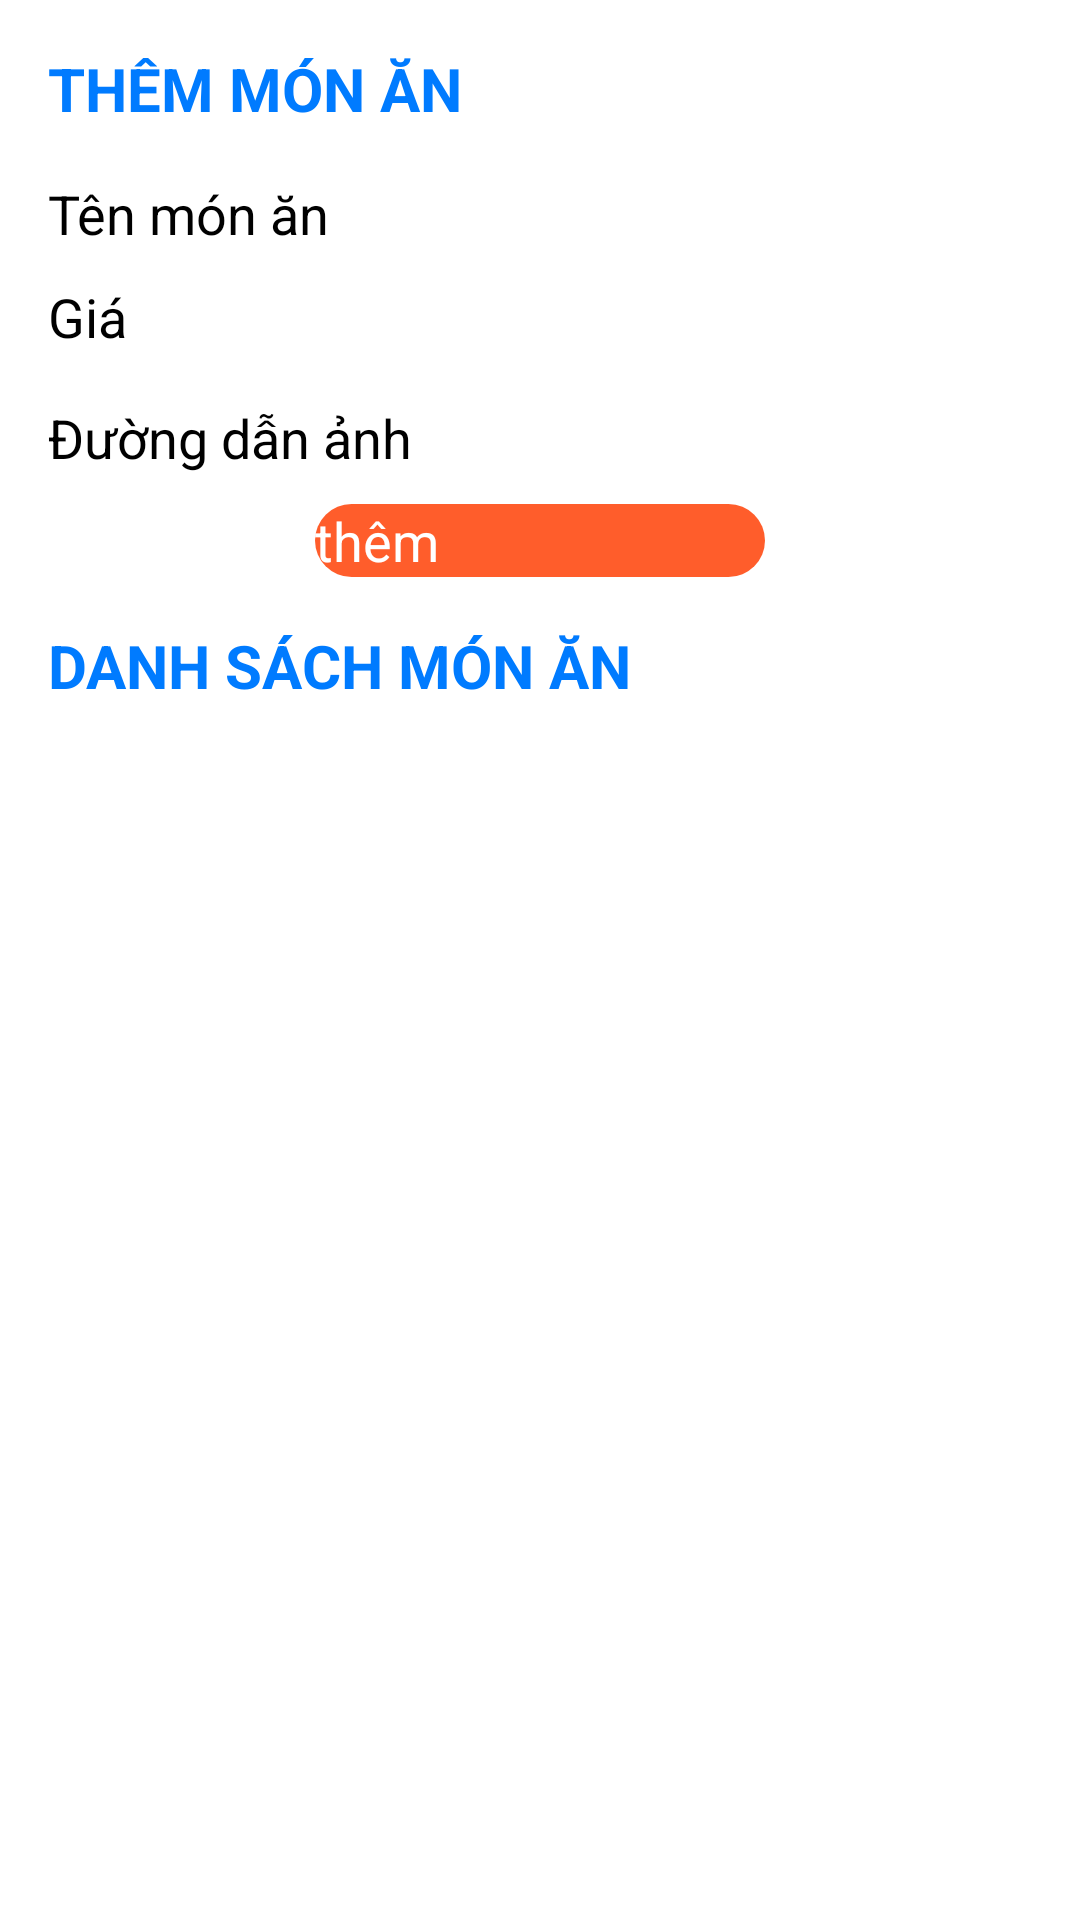

Produce the Android XML layout that renders to this screen, including the resource entries it uses.
<!-- AndroidManifest.xml: application theme Theme.FinalProject -->
<!-- res/layout/fragment_home_admin.xml -->
<?xml version="1.0" encoding="utf-8"?>
<FrameLayout xmlns:android="http://schemas.android.com/apk/res/android"
    xmlns:tools="http://schemas.android.com/tools"
    android:layout_width="match_parent"
    android:layout_height="match_parent"
    xmlns:app="http://schemas.android.com/apk/res-auto"
    tools:context=".UserActivity.HomeFragment">

    <LinearLayout
        android:layout_width="match_parent"
        android:layout_height="match_parent"
        android:orientation="vertical">

        <TextView
            android:id="@+id/textView"
            android:layout_width="match_parent"
            android:layout_height="wrap_content"
            android:layout_weight="0"
            android:gravity="left"
            android:padding="16dp"
            android:text="THÊM MÓN ĂN"
            android:textColor="#007BFF"
            android:textSize="20sp"
            android:textStyle="bold" />

        <LinearLayout
            android:layout_width="match_parent"
            android:layout_height="wrap_content"
            android:layout_weight="0"
            android:gravity="center_vertical"
            android:orientation="vertical"
            android:paddingLeft="16dp"
            android:paddingRight="16dp">

            <EditText
                android:id="@+id/edtFoodName"
                android:layout_width="match_parent"
                android:layout_height="wrap_content"
                android:backgroundTint="#007BFF"
                android:drawablePadding="10dp"
                android:ems="10"
                android:hint="Tên món ăn"
                android:textSize="18sp" />

            <EditText
                android:id="@+id/edtFoodPrice"
                android:layout_width="match_parent"
                android:layout_height="wrap_content"
                android:layout_marginTop="10dp"
                android:backgroundTint="#007BFF"
                android:drawablePadding="10dp"
                android:ems="10"
                android:hint="Giá"
                android:textSize="18sp" />

            <LinearLayout
                android:layout_width="match_parent"
                android:layout_height="wrap_content"
                android:layout_marginTop="0dp"
                android:orientation="horizontal">

                <EditText
                    android:id="@+id/edtFoodPicturePath"
                    android:layout_width="match_parent"
                    android:layout_height="wrap_content"
                    android:layout_marginTop="16dp"
                    android:backgroundTint="#007BFF"
                    android:drawablePadding="10dp"
                    android:ems="10"
                    android:hint="Đường dẫn ảnh"
                    android:textSize="18sp" />
            </LinearLayout>
            <androidx.appcompat.widget.AppCompatButton
                android:id="@+id/btnAdd"
                android:layout_width="150dp"
                android:layout_marginLeft="16dp"
                android:layout_marginRight="16dp"
                android:layout_marginTop="10dp"
                android:layout_gravity="center"
                android:textColor="@color/white"
                android:textSize="18sp"
                android:background="@drawable/button_orange"
                android:layout_height="wrap_content"
                android:text="thêm" />

        </LinearLayout>

        <TextView
            android:id="@+id/textView2"
            android:layout_width="match_parent"
            android:layout_height="wrap_content"
            android:layout_weight="0"
            android:gravity="left"
            android:padding="16dp"
            android:text="DANH SÁCH MÓN ĂN"
            android:textColor="#007BFF"
            android:textSize="20sp"
            android:textStyle="bold" />

        <ListView
            android:id="@+id/lvFoodAdmin"
            android:layout_width="match_parent"
            android:layout_height="wrap_content"
            android:layout_marginBottom="56dp"
            android:layout_weight="1" />

    </LinearLayout>
</FrameLayout>
<!-- resources referenced by this layout -->
<resources>
  <color name="white">#FFFFFFFF</color>
  <!-- drawable button_orange (drawable) -->
  <?xml version="1.0" encoding="utf-8"?>
  <shape xmlns:android="http://schemas.android.com/apk/res/android"
      android:shape="rectangle">
      <corners android:radius="50dp" />
      <gradient
          android:startColor="@color/orange"
          android:endColor="@color/orange"
          android:angle="270" />
  </shape>
  <style name="Theme.FinalProject" parent="Theme.MaterialComponents.DayNight.DarkActionBar">
          
          <item name="colorPrimary">@color/primary</item>
          <item name="colorPrimaryVariant">@color/purple_700</item>
          <item name="colorOnPrimary">@color/black</item>
          
          <item name="colorSecondary">@color/teal_200</item>
          <item name="colorSecondaryVariant">@color/teal_700</item>
          <item name="colorOnSecondary">@color/black</item>
          
          <item name="android:statusBarColor">@color/primary</item>
          
      </style>
  <color name="orange">#ff5d2b</color>
  <color name="primary">#007BFF</color>
  <color name="purple_700">#FF3700B3</color>
  <color name="black">#FF000000</color>
  <color name="teal_200">#FF03DAC5</color>
  <color name="teal_700">#FF018786</color>
</resources>
